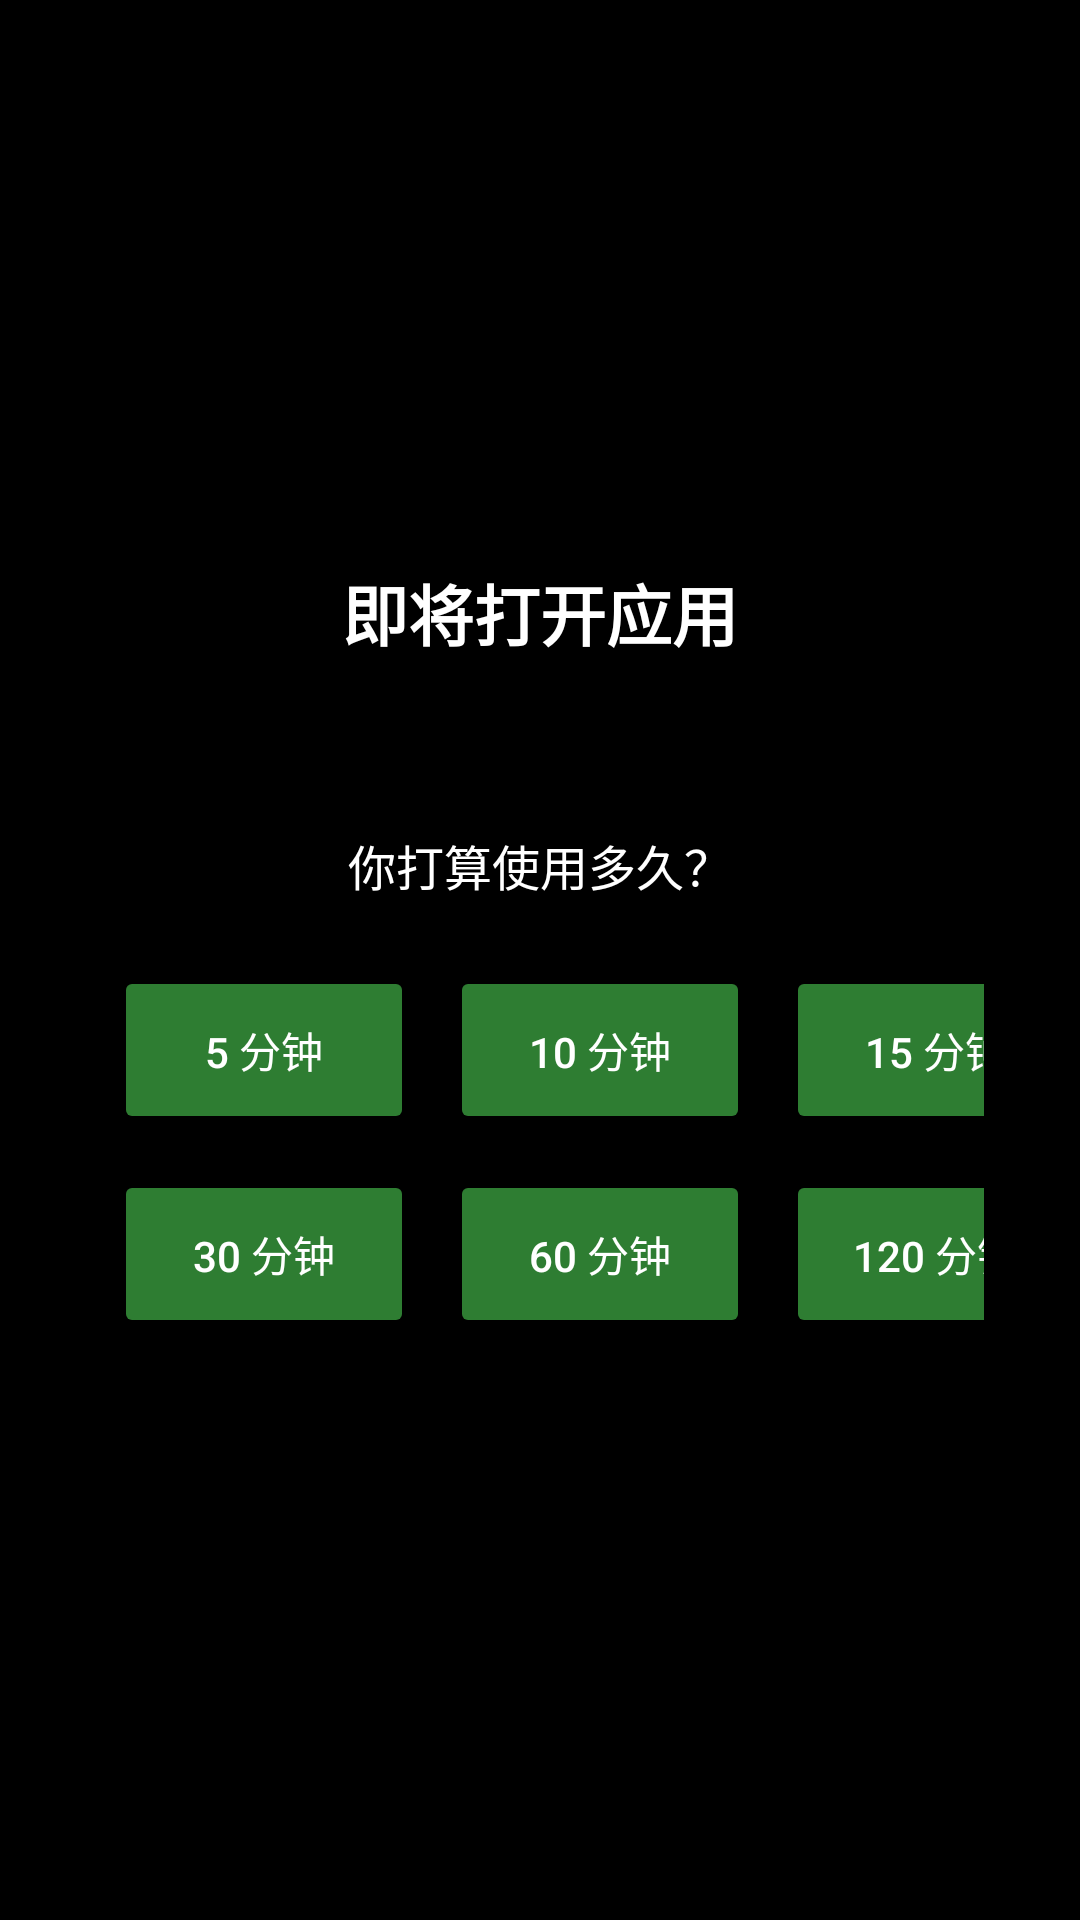

Write the Android layout XML for this screen, with the resource values it uses.
<!-- AndroidManifest.xml: application theme Theme.TimeLock -->
<!-- res/layout/overlay_intercept.xml -->
<?xml version="1.0" encoding="utf-8"?>
<FrameLayout xmlns:android="http://schemas.android.com/apk/res/android"
    android:layout_width="match_parent"
    android:layout_height="match_parent"
    android:background="#CC000000"
    android:gravity="center">

    <LinearLayout
        android:layout_width="match_parent"
        android:layout_height="wrap_content"
        android:layout_gravity="center"
        android:orientation="vertical"
        android:padding="32dp"
        android:gravity="center">

        <TextView
            android:id="@+id/interceptTitle"
            android:layout_width="wrap_content"
            android:layout_height="wrap_content"
            android:text="即将打开应用"
            android:textColor="#FFFFFF"
            android:textSize="22sp"
            android:textStyle="bold" />

        <TextView
            android:id="@+id/interceptAppName"
            android:layout_width="wrap_content"
            android:layout_height="wrap_content"
            android:layout_marginTop="8dp"
            android:text=""
            android:textColor="#FFD54F"
            android:textSize="18sp" />

        <TextView
            android:layout_width="wrap_content"
            android:layout_height="wrap_content"
            android:layout_marginTop="24dp"
            android:text="你打算使用多久？"
            android:textColor="#FFFFFF"
            android:textSize="16sp" />

        <GridLayout
            android:layout_width="wrap_content"
            android:layout_height="wrap_content"
            android:layout_marginTop="16dp"
            android:columnCount="3"
            android:rowCount="3">

            <Button
                android:id="@+id/btn5"
                android:layout_width="100dp"
                android:layout_height="56dp"
                android:layout_margin="6dp"
                android:text="5 分钟"
                android:backgroundTint="#2E7D32"
                android:textColor="#FFFFFF" />
            <Button
                android:id="@+id/btn10"
                android:layout_width="100dp"
                android:layout_height="56dp"
                android:layout_margin="6dp"
                android:text="10 分钟"
                android:backgroundTint="#2E7D32"
                android:textColor="#FFFFFF" />
            <Button
                android:id="@+id/btn15"
                android:layout_width="100dp"
                android:layout_height="56dp"
                android:layout_margin="6dp"
                android:text="15 分钟"
                android:backgroundTint="#2E7D32"
                android:textColor="#FFFFFF" />
            <Button
                android:id="@+id/btn30"
                android:layout_width="100dp"
                android:layout_height="56dp"
                android:layout_margin="6dp"
                android:text="30 分钟"
                android:backgroundTint="#2E7D32"
                android:textColor="#FFFFFF" />
            <Button
                android:id="@+id/btn60"
                android:layout_width="100dp"
                android:layout_height="56dp"
                android:layout_margin="6dp"
                android:text="60 分钟"
                android:backgroundTint="#2E7D32"
                android:textColor="#FFFFFF" />
            <Button
                android:id="@+id/btn120"
                android:layout_width="100dp"
                android:layout_height="56dp"
                android:layout_margin="6dp"
                android:text="120 分钟"
                android:backgroundTint="#2E7D32"
                android:textColor="#FFFFFF" />
        </GridLayout>

    </LinearLayout>
</FrameLayout>
<!-- resources referenced by this layout -->
<resources>
  <style name="Theme.TimeLock" parent="android:Theme.Material.NoActionBar">
          <item name="android:statusBarColor">#FF0B0F17</item>
          <item name="android:navigationBarColor">#FF0B0F17</item>
          <item name="android:windowFullscreen">true</item>
          <item name="android:windowShowWallpaper">false</item>
          <item name="android:windowBackground">@android:color/black</item>
      </style>
</resources>
